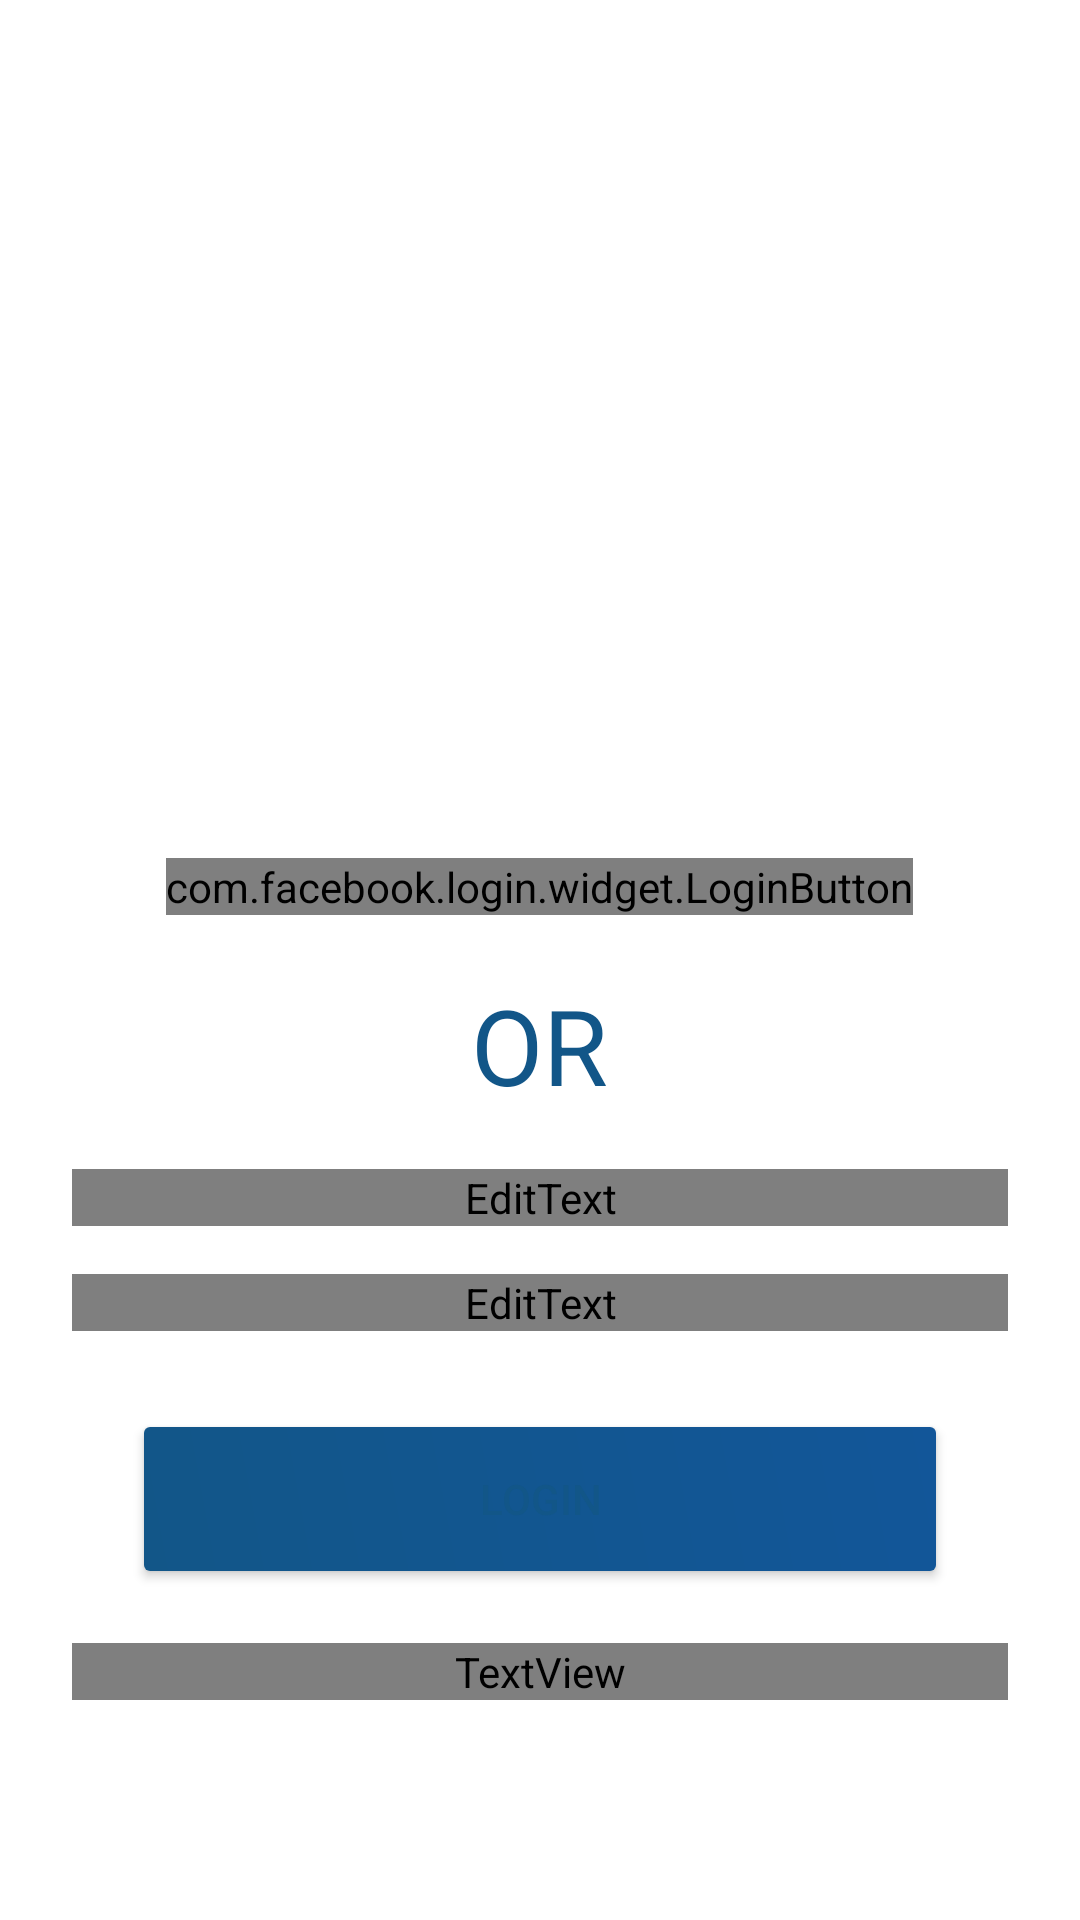

Write the Android layout XML for this screen, with the resource values it uses.
<!-- AndroidManifest.xml: application theme AppTheme -->
<!-- res/layout/activity_login.xml -->
<?xml version="1.0" encoding="utf-8"?>
<ScrollView xmlns:android="http://schemas.android.com/apk/res/android"
            android:layout_width="fill_parent"
            android:layout_height="fill_parent"
            android:fitsSystemWindows="true">

    <LinearLayout
        android:orientation="vertical"
        android:layout_width="match_parent"
        android:layout_height="wrap_content"
        android:paddingTop="56dp"
        android:paddingLeft="24dp"
        android:paddingRight="24dp"
        android:focusable="true"
        android:focusableInTouchMode="true"
        >

        <ImageView android:src="@drawable/logo"
                   android:layout_width="wrap_content"
                   android:layout_height="200dp"
                   android:layout_marginBottom="10dp"
                   android:layout_gravity="center_horizontal" />

        

        <com.facebook.login.widget.LoginButton
            android:id="@+id/facebook_login_button"
            android:layout_width="wrap_content"
            android:layout_height="wrap_content"
            android:layout_gravity="center_horizontal"
            android:layout_marginTop="20dp"
            android:layout_marginBottom="20dp" />

        <TextView
            android:layout_width="wrap_content"
            android:layout_height="wrap_content"
            android:textAppearance="?android:attr/textAppearanceLarge"
            android:text="OR"
            android:id="@+id/textView2"
            android:textSize="35dp"
            android:layout_gravity="center_horizontal"
            android:layout_marginBottom="10dp"/>

        <android.support.design.widget.TextInputLayout
            android:layout_width="match_parent"
            android:layout_height="wrap_content"
            android:layout_marginTop="8dp"
            android:layout_marginBottom="8dp">
            <EditText android:id="@+id/input_email"
                      android:layout_width="match_parent"
                      android:layout_height="wrap_content"
                      android:inputType="textEmailAddress"
                      android:hint="Email"
                      android:textColorHint="@color/colorPrimaryDark"
                      android:textColor="@color/transparent_black"/>
        </android.support.design.widget.TextInputLayout>

        
        <android.support.design.widget.TextInputLayout
            android:layout_width="match_parent"
            android:layout_height="wrap_content"
            android:layout_marginTop="8dp"
            android:layout_marginBottom="8dp"
            >
            <EditText android:id="@+id/input_password"
                      android:layout_width="match_parent"
                      android:layout_height="wrap_content"
                      android:inputType="textPassword"
                      android:hint="Password"
                      android:textColorHint="@color/colorPrimaryDark"
                      android:textColor="@color/transparent_black"/>
        </android.support.design.widget.TextInputLayout>

        <android.support.v7.widget.AppCompatButton
            android:id="@+id/btn_login"
            android:layout_width="fill_parent"
            android:layout_height="wrap_content"
            android:layout_margin="24dp"
            android:padding="5dp"
            android:background="@drawable/content_main2_button_color"
            android:text="Login"/>

        <TextView android:id="@+id/link_signup"
                  android:layout_width="fill_parent"
                  android:layout_height="wrap_content"
                  android:layout_marginBottom="24dp"
                  android:text="No account yet? Create one"
                  android:gravity="center"
                  android:textSize="16dip"
                  android:textColor="@color/transparent_black"/>
    </LinearLayout>
</ScrollView>
<!-- resources referenced by this layout -->
<resources>
  <color name="colorPrimaryDark">#125699</color>
  <!-- drawable content_main2_button_color (drawable) -->
  <shape xmlns:android="http://schemas.android.com/apk/res/android"
         android:shape="rectangle">
      <gradient
          android:startColor="@color/colorPrimary"
          android:endColor="@color/colorPrimaryDark"
          android:angle="45"/>
  
      <corners android:radius="2dp" />
  
  </shape>
  <style name="AppTheme" parent="Theme.AppCompat.Light">
          
          <item name="colorPrimary">@color/colorPrimary</item>
          <item name="colorPrimaryDark">@color/colorPrimaryDark</item>
          <item name="colorAccent">@color/colorAccent</item>
          <item name="windowNoTitle">true</item>
          <item name="windowActionBar">false</item>
      </style>
  <color name="colorPrimary">#125688</color>
  <color name="colorAccent">#125688</color>
</resources>
